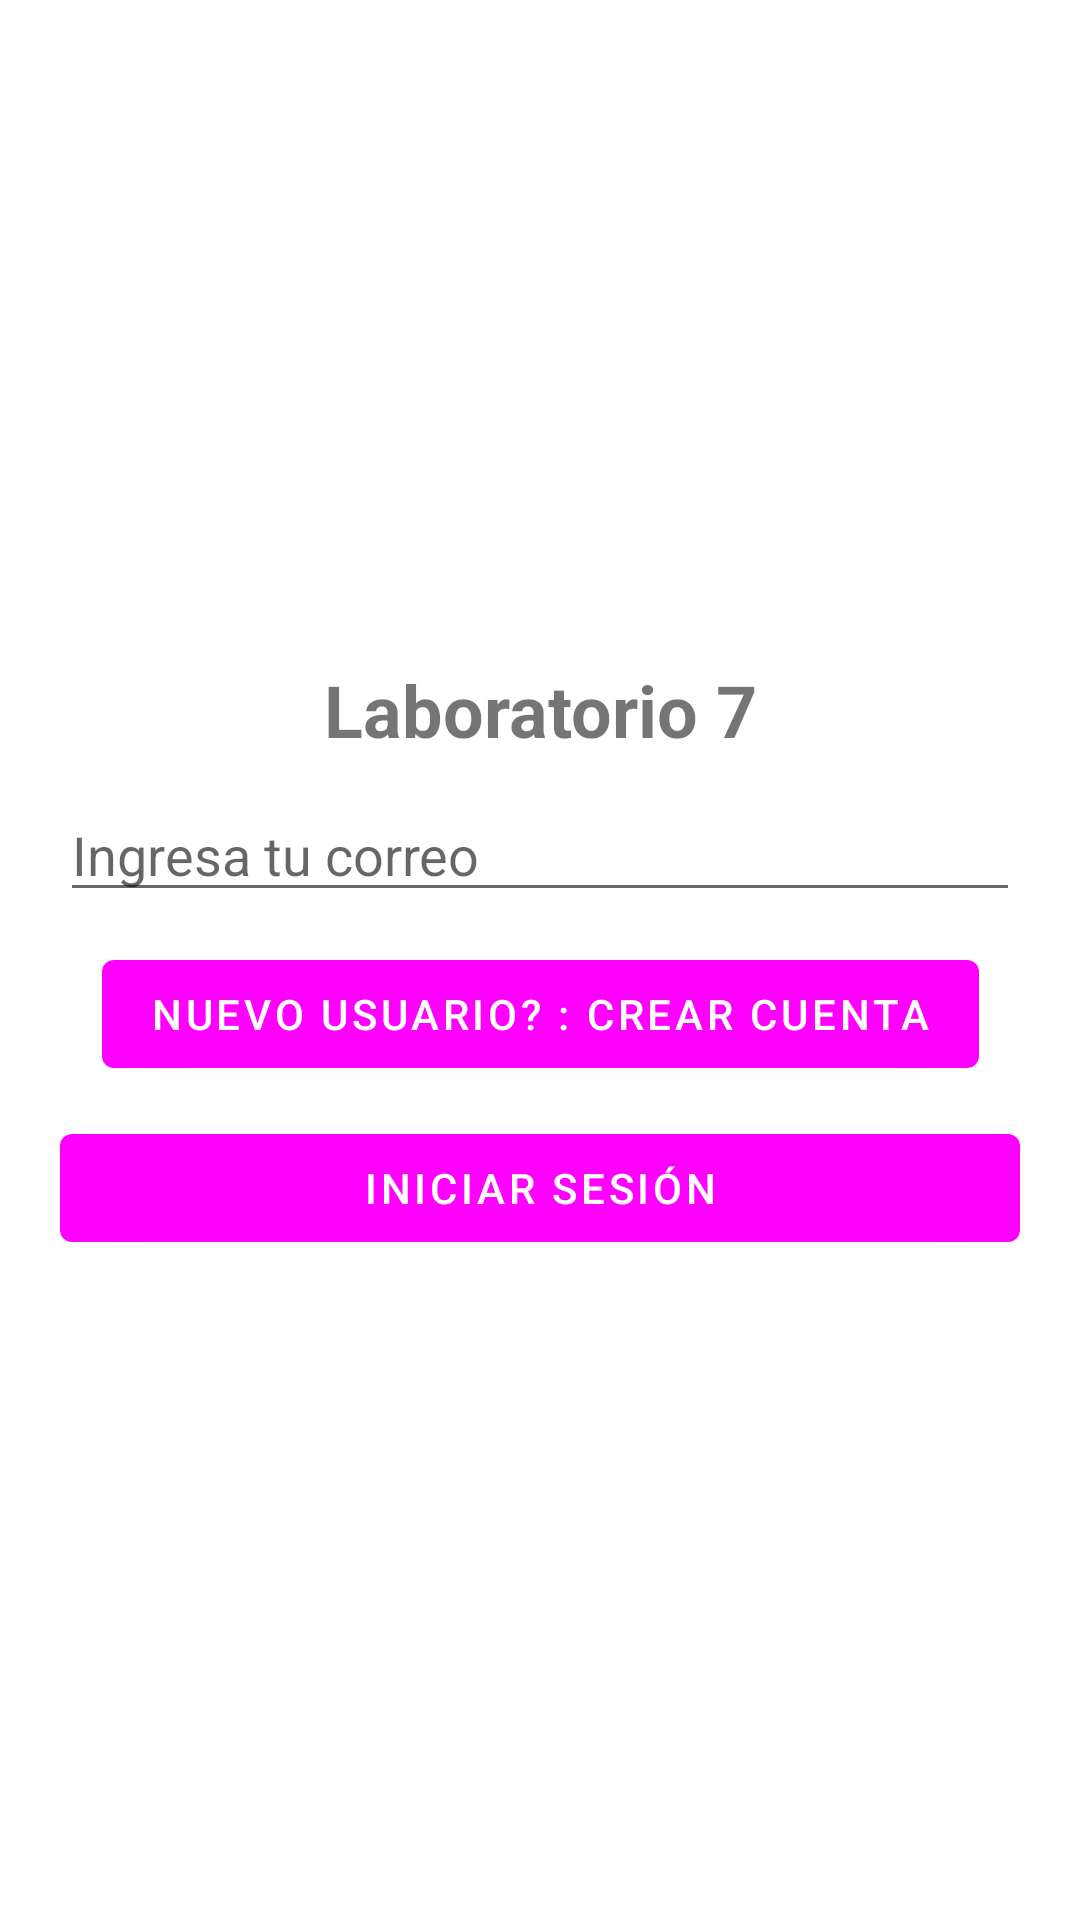

Android layout source for this screen:
<!-- AndroidManifest.xml: application theme Theme.Lab7 -->
<!-- res/layout/fragment_login.xml -->
<?xml version="1.0" encoding="utf-8"?>
<androidx.constraintlayout.widget.ConstraintLayout xmlns:android="http://schemas.android.com/apk/res/android"
    xmlns:app="http://schemas.android.com/apk/res-auto"
    xmlns:tools="http://schemas.android.com/tools"
    android:layout_width="match_parent"
    android:layout_height="match_parent"
    tools:context=".Login">

    <androidx.constraintlayout.widget.ConstraintLayout
        android:layout_width="match_parent"
        android:layout_height="wrap_content"
        app:layout_constraintBottom_toBottomOf="parent"
        app:layout_constraintTop_toTopOf="parent"
        tools:layout_editor_absoluteX="-48dp">

        <TextView
            android:id="@+id/textView"
            android:layout_width="wrap_content"
            android:layout_height="wrap_content"
            android:text="@string/laboratorio_7"
            android:textSize="24sp"
            android:textStyle="bold"
            app:layout_constraintEnd_toEndOf="parent"
            app:layout_constraintStart_toStartOf="parent"
            app:layout_constraintTop_toTopOf="parent" />

        <EditText
            android:id="@+id/Text_Input_Register_Mail"
            android:layout_width="match_parent"
            android:layout_height="wrap_content"
            android:layout_marginStart="20dp"
            android:layout_marginTop="10dp"
            android:layout_marginEnd="20dp"
            android:autofillHints=""
            android:ems="10"
            android:hint="@string/ingresa_tu_correo"
            android:inputType="textEmailAddress"
            app:layout_constraintEnd_toEndOf="parent"
            app:layout_constraintStart_toStartOf="parent"
            app:layout_constraintTop_toBottomOf="@id/textView"
            tools:ignore="TextContrastCheck,TouchTargetSizeCheck" />

        <Button
            android:id="@+id/Button_To_Register"
            android:layout_width="wrap_content"
            android:layout_height="wrap_content"
            android:layout_marginTop="10dp"
            android:text="@string/nuevo_usuario_crear_cuenta"
            app:layout_constraintEnd_toEndOf="parent"
            app:layout_constraintStart_toStartOf="parent"
            app:layout_constraintTop_toBottomOf="@+id/Text_Input_Register_Mail" />

        <Button
            android:id="@+id/Button_Login_To_Welcome"
            android:layout_width="match_parent"
            android:layout_height="wrap_content"
            android:layout_marginStart="20dp"
            android:layout_marginTop="10dp"
            android:layout_marginEnd="20dp"
            android:text="@string/iniciar_sesi_n"

            app:layout_constraintEnd_toEndOf="parent"
            app:layout_constraintStart_toStartOf="parent"
            app:layout_constraintTop_toBottomOf="@+id/Button_To_Register" />
    </androidx.constraintlayout.widget.ConstraintLayout>
</androidx.constraintlayout.widget.ConstraintLayout>
<!-- resources referenced by this layout -->
<resources>
  <string name="ingresa_tu_correo">Ingresa tu correo</string>
  <string name="iniciar_sesi_n">Iniciar Sesión</string>
  <string name="laboratorio_7">Laboratorio 7</string>
  <string name="nuevo_usuario_crear_cuenta">Nuevo Usuario? : Crear cuenta</string>
  <style name="Theme.Lab7" parent="Theme.MaterialComponents.DayNight.DarkActionBar">
          
          <item name="colorPrimary">@color/teal_500</item>
          <item name="colorPrimaryVariant">@color/teal_700</item>
          <item name="colorOnPrimary">@color/white</item>
          
          <item name="colorSecondary">@color/green_200</item>
          <item name="colorSecondaryVariant">@color/green_700</item>
          <item name="colorOnSecondary">@color/black</item>
          
          <item name="android:statusBarColor" tools:targetApi="l">?attr/colorPrimaryVariant</item>
          
      </style>
  <color name="white">#FFFFFF</color>
  <color name="green_200">#0ED616</color>
  <color name="green_700">#028507</color>
  <color name="black">#FF000000</color>
  <!-- not gathered from this repository: default colours our renderer supplied (Android Studio template values) -->
  <color name="teal_700">#FF018786</color>
</resources>
